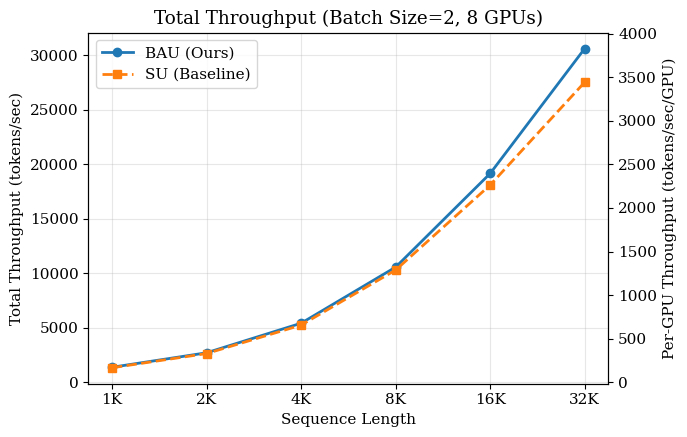

Source code (Python): (Note: this script raises an exception after producing the figure.)
import matplotlib.pyplot as plt
import numpy as np

# 1. Convert your data into NumPy arrays
seq = np.array([1024, 2048, 4096, 8192, 16384, 32768])
seq_labels = ['1K', '2K', '4K', '8K', '16K', '32K']
bau_step = np.array([1.48, 1.51, 1.51, 1.55, 1.71, 2.14])
su_step = np.array([1.53, 1.55, 1.56, 1.59, 1.81, 2.38])

batch_size = 2
num_gpus = 8

# 2. Perform element-wise calculation (Fixed the TypeError)
su_total_throughput = (seq * batch_size) / su_step
bau_total_throughput = (seq * batch_size) / bau_step

# 3. Create the Plot
plt.rcParams.update({"font.family": "serif", "font.size": 11})
fig, ax = plt.subplots(figsize=(7, 4.5))

ax.plot(seq_labels, bau_total_throughput, marker='o', color='#1f77b4', 
        linewidth=2, label='BAU (Ours)')
ax.plot(seq_labels, su_total_throughput, marker='s', color='#ff7f0e', 
        linestyle='--', linewidth=2, label='SU (Baseline)')

ax.set_xlabel('Sequence Length')
ax.set_ylabel('Total Throughput (tokens/sec)')
ax.set_title(f'Total Throughput (Batch Size={batch_size}, {num_gpus} GPUs)')
ax.legend()
ax.grid(True, alpha=0.3)

# Optional: Add a secondary axis to show per-GPU throughput
ax2 = ax.twinx()
ax2.set_ylim(ax.get_ylim()[0]/num_gpus, ax.get_ylim()[1]/num_gpus)
ax2.set_ylabel('Per-GPU Throughput (tokens/sec/GPU)')

plt.tight_layout()
plt.savefig('Images/throughput_comparison.png', bbox_inches='tight')
plt.show()
